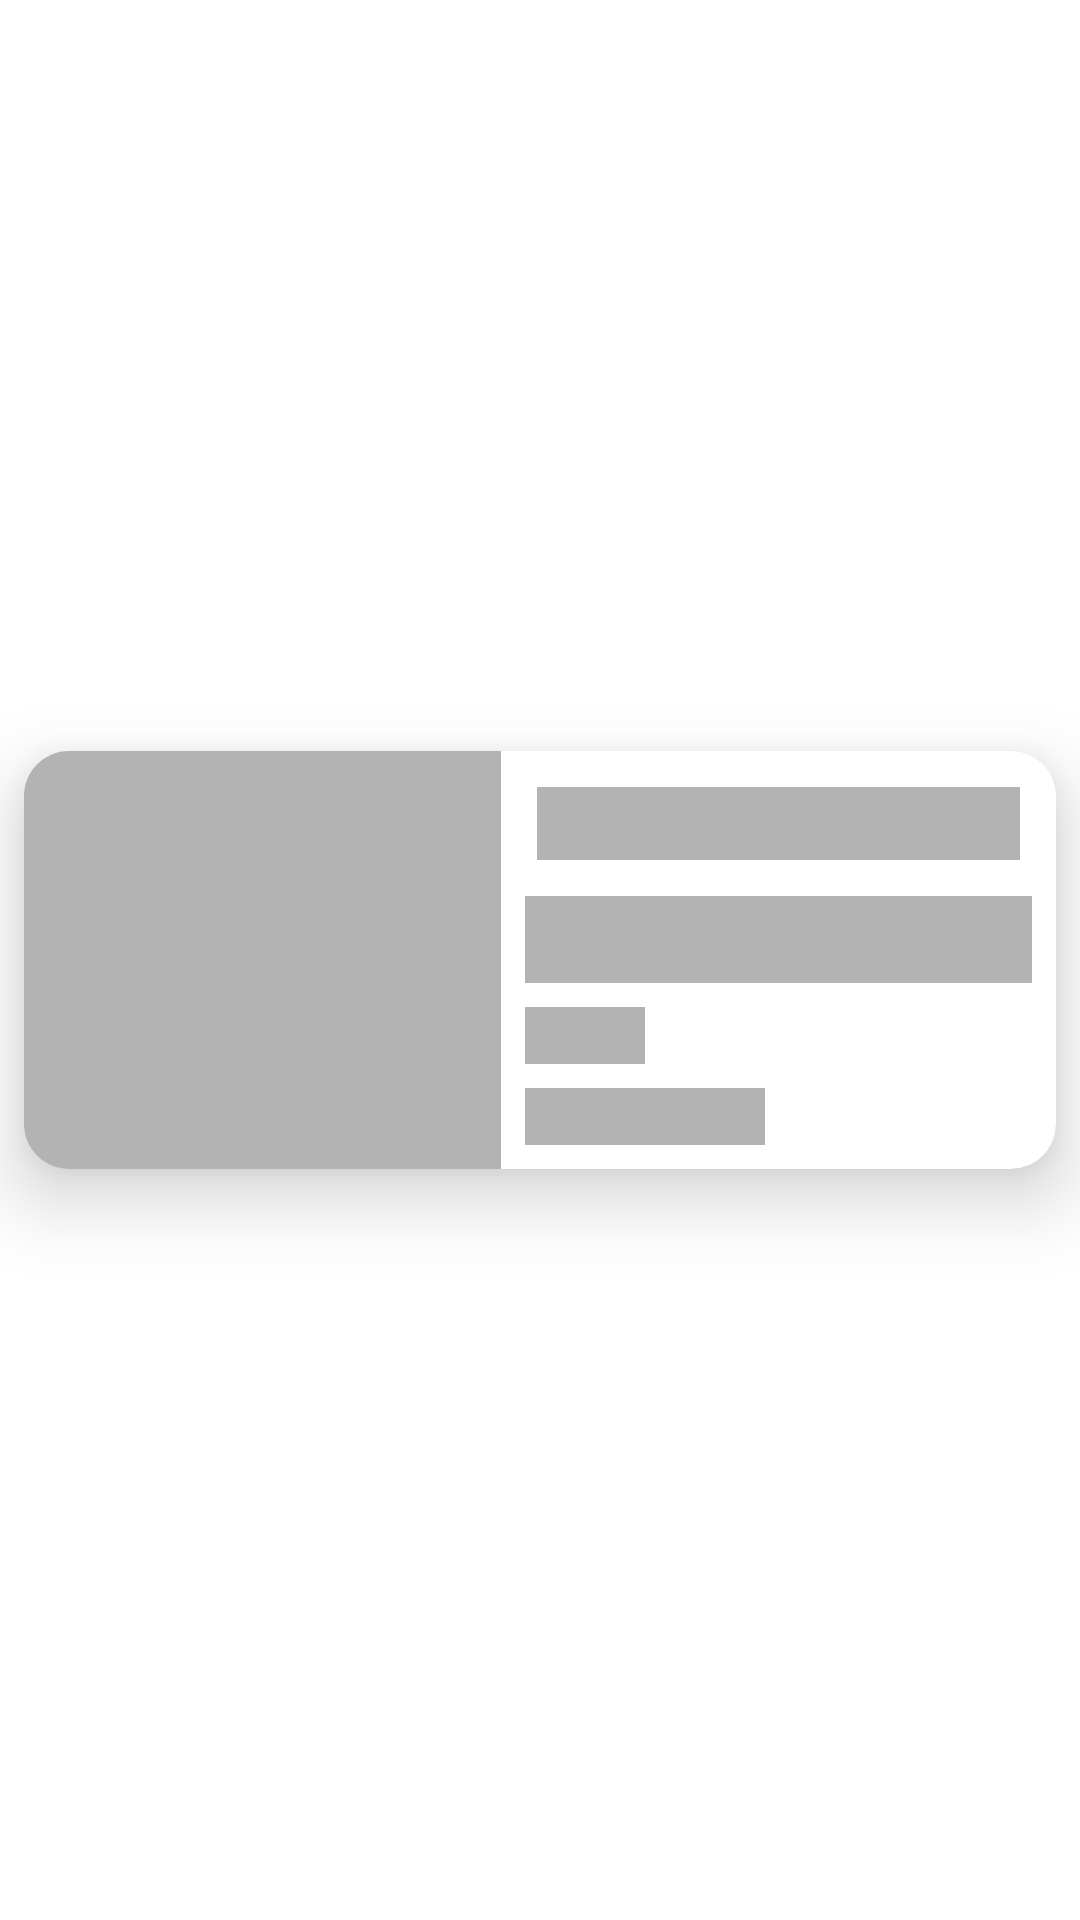

Layout XML and referenced resources for this Android screen:
<!-- AndroidManifest.xml: application theme Theme.NewsApp -->
<!-- res/layout/article_shimmer_layout.xml -->
<androidx.constraintlayout.widget.ConstraintLayout xmlns:android="http://schemas.android.com/apk/res/android"
    xmlns:app="http://schemas.android.com/apk/res-auto"
    xmlns:tools="http://schemas.android.com/tools"
    android:layout_width="match_parent"
    android:layout_height="wrap_content"
    android:layout_marginBottom="10dp">

    <androidx.cardview.widget.CardView
        android:layout_width="match_parent"
        android:layout_height="wrap_content"
        android:layout_margin="8dp"
        app:cardCornerRadius="15dp"
        app:cardElevation="15dp"
        android:background="#B3B3B3"
        app:layout_constraintBottom_toBottomOf="parent"
        app:layout_constraintEnd_toEndOf="parent"
        app:layout_constraintHorizontal_bias="0.5"
        app:layout_constraintStart_toStartOf="parent"
        app:layout_constraintTop_toTopOf="parent"
        app:layout_constraintVertical_bias="0.5">

        <LinearLayout
            android:layout_width="match_parent"
            android:layout_height="wrap_content"

            android:orientation="horizontal">

            <LinearLayout
                android:layout_width="70dp"
                android:layout_height="match_parent"
                android:layout_weight="1"
                android:orientation="vertical">

                <ImageView
                    android:id="@+id/ivArticleImage"
                    android:layout_width="match_parent"
                    android:layout_height="match_parent"
                    android:scaleType="centerCrop"
                    android:background="#B3B3B3"
                    />
            </LinearLayout>

            <LinearLayout
                android:layout_width="wrap_content"
                android:layout_height="wrap_content"
                android:layout_weight="1"
                android:background="@android:color/transparent"
                android:orientation="vertical"
                android:textSize="18sp">


                <TextView
                    android:id="@+id/tvTitle"
                    android:layout_width="match_parent"
                    android:layout_height="wrap_content"
                    android:layout_gravity="center"
                    android:layout_margin="12dp"
                    android:gravity="center"
                    android:maxLines="2"
                    android:background="#B3B3B3"
                    android:textSize="18sp"
                    android:textStyle="bold"
                    />

                <TextView
                    android:id="@+id/tvDescription"
                    android:layout_width="match_parent"
                    android:layout_height="wrap_content"
                    android:layout_marginStart="8dp"
                    android:layout_marginEnd="8dp"
                    android:maxLines="3"
                    android:background="#B3B3B3"
                    android:paddingBottom="10dp"
                    />

                <TextView
                    android:id="@+id/tvSource"
                    android:textColor="@color/black"
                    android:layout_width="40dp"
                    android:layout_height="wrap_content"
                    android:layout_margin="8dp"
                    android:background="#B3B3B3"
                    android:textSize="14sp"
                    />

                <TextView
                    android:id="@+id/tvPublishedAt"
                    android:textColor="@color/black"
                    android:layout_width="80dp"
                    android:layout_height="wrap_content"
                   android:layout_marginHorizontal="8dp"
                    android:textSize="14sp"
                    android:layout_marginBottom="8dp"
                    android:background="#B3B3B3"
                    />
            </LinearLayout>


        </LinearLayout>
    </androidx.cardview.widget.CardView>
</androidx.constraintlayout.widget.ConstraintLayout>
<!-- resources referenced by this layout -->
<resources>
  <color name="black">#FF000000</color>
  <style name="Theme.NewsApp" parent="Theme.MaterialComponents.DayNight.NoActionBar">
          
          <item name="colorPrimary">@color/purple_500</item>
          <item name="colorPrimaryVariant">@color/purple_700</item>
          <item name="colorOnPrimary">@color/white</item>
          
          <item name="colorSecondary">@color/teal_200</item>
          <item name="colorSecondaryVariant">@color/teal_700</item>
          <item name="colorOnSecondary">@color/black</item>
          
          <item name="android:statusBarColor">?attr/colorPrimaryVariant</item>
          
  
      </style>
  <color name="purple_500">#FF6200EE</color>
  <color name="purple_700">#FF3700B3</color>
  <color name="white">#FFFFFFFF</color>
  <color name="teal_200">#FF03DAC5</color>
  <color name="teal_700">#FF018786</color>
</resources>
